Run: headless pygame with SDL's dummy video driver; simulated clock (each Clock.tick advances the game by its frame time, no real sleeping); random seed 0; keys injected as events and as key.get_pressed() state; no mouse input.
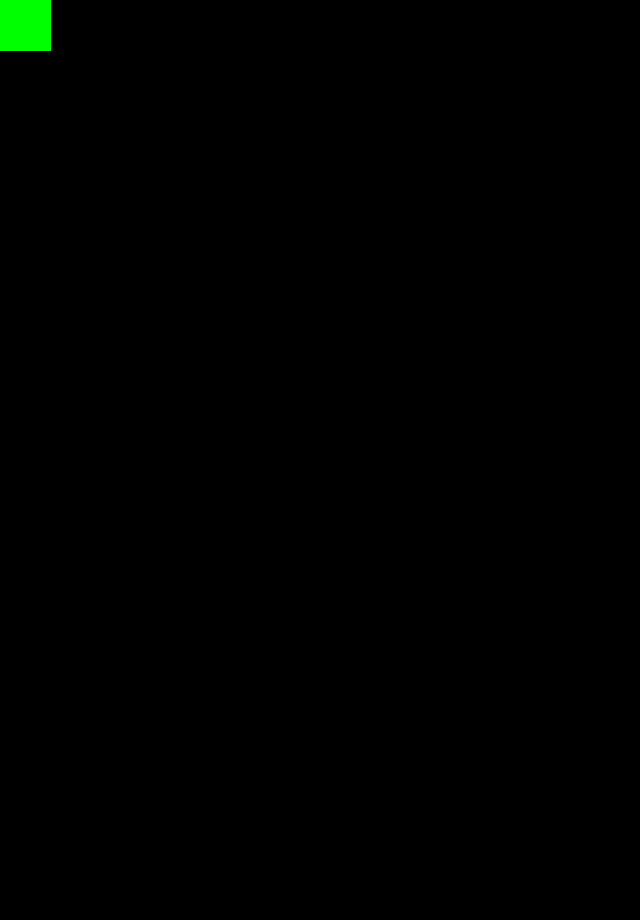
Frame 1 of 4 · flips 1–60 · no input
Frame 2 of 4 · flips 61–180 · tapped SPACE, RETURN · held RIGHT (→), D · screen unchanged from frame 1, image omitted
Frame 3 of 4 · flips 181–300 · held DOWN (↓), S · screen unchanged from frame 2, image omitted
Frame 4 of 4 · flips 301–420 · held LEFT (←), A, UP (↑), W · screen unchanged from frame 3, image omitted

The pygame program that drew these frames:

import sys
 
import pygame
from pygame.locals import *
 
pygame.init()
 
fps = 60
fpsClock = pygame.time.Clock()
 
width, height = 640, 920
screen = pygame.display.set_mode((width, height))

# Game loop.
while True:
  screen.fill((0, 0, 0))
  
  for event in pygame.event.get():
    if event.type == QUIT:
      pygame.quit()
      sys.exit()
  
  # Update.
  
  # Draw.
  points = [(-50, -50), (50, -50), (50, 50), (-50, 50)]
  pygame.draw.polygon(screen, (0, 255, 0), points, width=0)


  pygame.display.flip()
  fpsClock.tick(fps)
